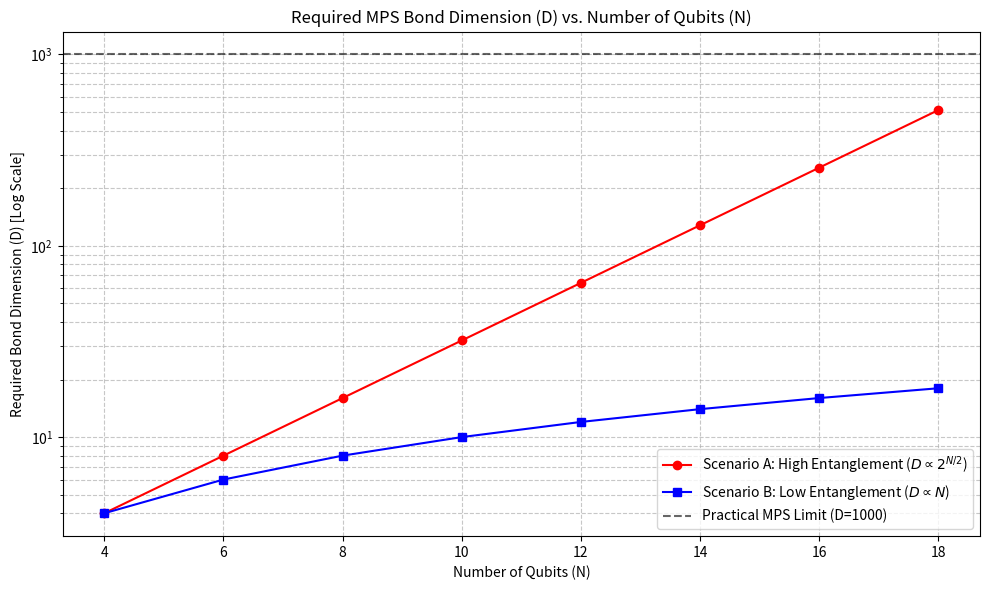

Python code for this plot:
# 06_mps_entanglement_demo.py
# Richard Feynman's Demonstration: Entanglement Scaling and MPS Efficiency

"""
A visual demonstration of why Matrix Product States (MPS) are the right tool
for simulating quantum circuits with low entanglement, based on the scaling
of the required bond dimension (D) versus the number of qubits (N).

In MPS, the computational cost scales polynomially with N but exponentially
with the maximum bond dimension D. Therefore, if D scales poorly with N,
MPS loses its advantage.
"""

import numpy as np
import matplotlib.pyplot as plt

# --- 1. Define the range of qubits (N) ---
# We choose a range where the difference in scaling becomes visually apparent.
N_qubits = np.arange(4, 20, 2)

# --- 2. Scenario A: High Entanglement Proxy (Exponential Scaling) ---
# This models a deep, random, or highly non-local circuit (e.g., a Quantum Fourier Transform)
# where entanglement grows rapidly, requiring an exponentially increasing bond dimension.
# D ~ 2^(N/2) is the theoretical maximum required bond dimension for a bipartition.
D_high_entanglement = 2**(N_qubits / 2)

# --- 3. Scenario B: Low Entanglement Proxy (Linear Scaling) ---
# This models a shallow circuit or one composed primarily of local operations
# (e.g., a 1D nearest-neighbor circuit) where entanglement is bounded or grows slowly.
# We model this as D ~ N (linear scaling).
D_low_entanglement = N_qubits

# --- 4. Visualization (The 'Aha!' Moment) ---

plt.figure(figsize=(10, 6))

# Plot Scenario A (Exponential)
plt.plot(N_qubits, D_high_entanglement, 'ro-', label=r'Scenario A: High Entanglement ($D \propto 2^{N/2}$)')

# Plot Scenario B (Linear)
plt.plot(N_qubits, D_low_entanglement, 'bs-', label=r'Scenario B: Low Entanglement ($D \propto N$)')

# Add a practical limit for D (e.g., D=1000 is often a practical limit for fast simulation)
D_limit = 1000
plt.axhline(y=D_limit, color='k', linestyle='--', alpha=0.6, label=f'Practical MPS Limit (D={D_limit})')

plt.yscale('log') # Use a logarithmic scale for the y-axis to clearly show the exponential growth
plt.title('Required MPS Bond Dimension (D) vs. Number of Qubits (N)')
plt.xlabel('Number of Qubits (N)')
plt.ylabel('Required Bond Dimension (D) [Log Scale]')
plt.legend()
plt.grid(True, which="both", ls="--", alpha=0.7)
plt.tight_layout()

# Save the plot to a file (optional, but good practice for examples)
plt.savefig('mps_entanglement_scaling_demo.png')

# Show the plot (commented out for non-interactive environments, but useful for local execution)
# plt.show()

# --- 5. Feynman's Explanation ---
print("\n" + "="*80)
print("Feynman's Intuition: Why MPS is a 'Good Trick' for Low Entanglement")
print("="*80)
print("Observe the graph, my friends. It is a picture of computational reality.")
print("\nScenario A (High Entanglement):")
print("The required bond dimension D explodes exponentially with the number of qubits N.")
print("This means that even a modest increase in N quickly pushes D past any practical limit (D=1000).")
print("The computational cost of MPS, which scales as poly(N) * poly(D), becomes dominated by D,")
print("making the simulation impossible, just like a full state vector simulation.")

print("\nScenario B (Low Entanglement):")
print("The required bond dimension D grows only linearly with N. It stays far below the practical limit.")
print("In this regime, the MPS simulation cost remains polynomial in N and constant/polynomial in D.")
print("This is the 'sweet spot' where MPS provides an exponential speedup over full state vector methods.")
print("Our heuristic 'should_use_mps' is designed to detect circuits that fall into this Scenario B.")
print("It's not magic; it's physics: low entanglement means low information redundancy, which MPS exploits.")
print("The universe is not always maximally entangled, and that's our computational opportunity!")
print("="*80)